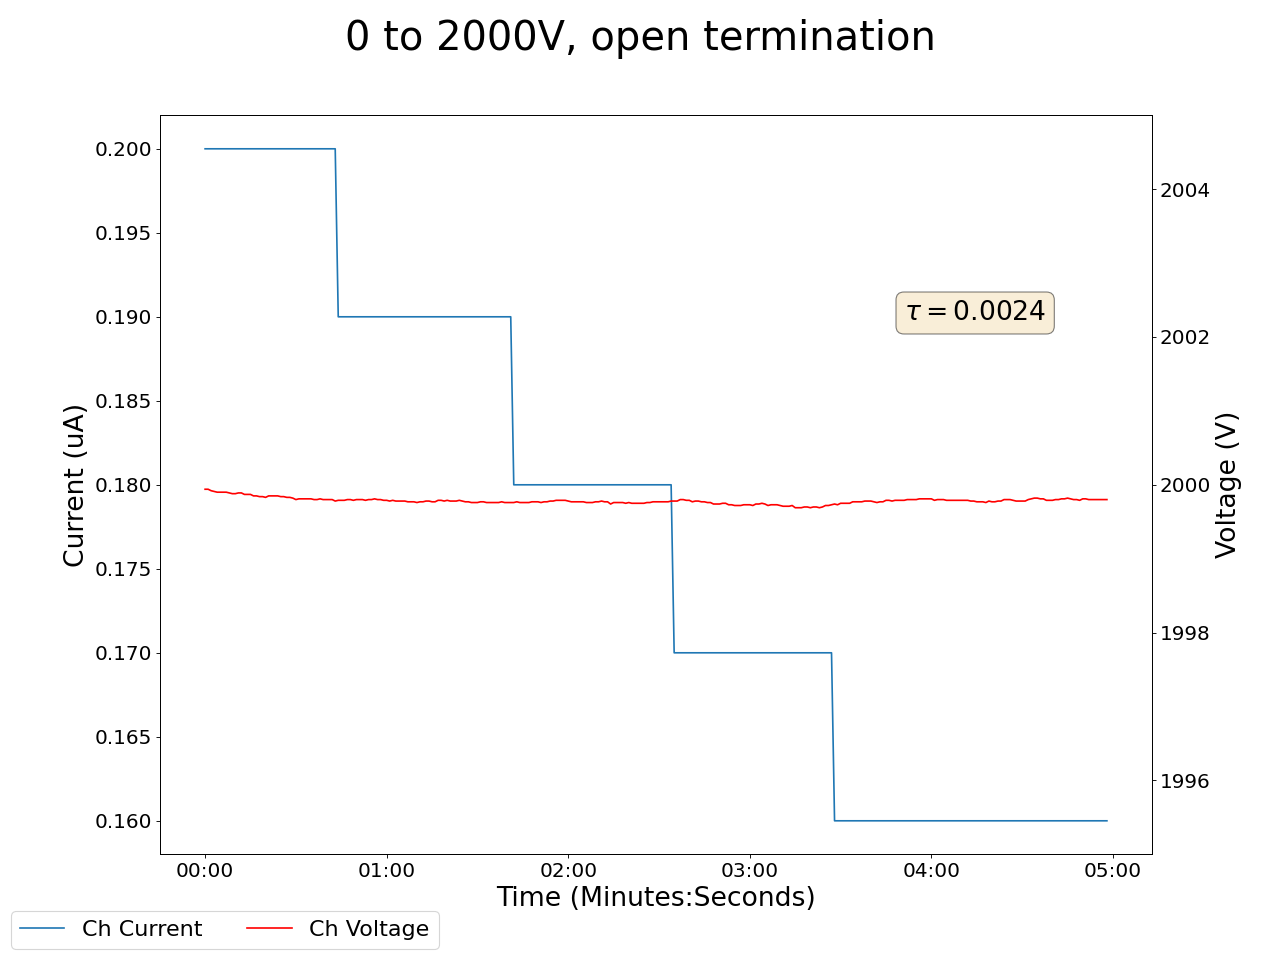

The file beside this chart, header and first rows:
2025-02-24 16:21:06.182191, 1999.93994140625, 0.20000000298023224, 2000.1400146484375, 0.15000000596046448, 1999.3199462890625, 0.12999999523162842, 2000.1300048828125, 0.11999999731779099, 1999.8900146484375, 0.17000000178813934, 2000.050048828125, 0.11999999731779099, 1999.739990234375, 0.17000000178813934, 1999.7900390625, 0.3499999940395355, 0.0, 0.0, 0.0, 0.0, 0.44999998807907104, 0.0, 0.5699999928474426
2025-02-24 16:21:07.182148, 2000, 0.2, 2000, 0.15, 1999, 0.13, 2000, 0.12, 2000, 0.17, 2000, 0.12, 2000, 0.17, 2000, 0.35, 0.0, 0.0, 0.0, 0.0, 0.45, 0.0, 0.57
2025-02-24 16:21:08.182148, 2000, 0.2, 2000, 0.15, 1999, 0.13, 2000, 0.12, 2000, 0.17, 2000, 0.12, 2000, 0.17, 2000, 0.35, 0.0, 0.0, 0.0, 0.0, 0.45, 0.0, 0.57
2025-02-24 16:21:09.182148, 2000, 0.2, 2000, 0.15, 1999, 0.13, 2000, 0.12, 2000, 0.17, 2000, 0.12, 2000, 0.17, 2000, 0.35, 0.0, 0.0, 0.0, 0.0, 0.45, 0.0, 0.57
2025-02-24 16:21:10.182148, 2000, 0.2, 2000, 0.15, 1999, 0.13, 2000, 0.12, 2000, 0.17, 2000, 0.12, 2000, 0.17, 2000, 0.35, 0.0, 0.0, 0.0, 0.0, 0.45, 0.0, 0.57
2025-02-24 16:21:11.182148, 2000, 0.2, 2000, 0.15, 1999, 0.13, 2000, 0.12, 2000, 0.17, 2000, 0.12, 2000, 0.17, 2000, 0.35, 0.0, 0.0, 0.0, 0.0, 0.45, 0.0, 0.57
2025-02-24 16:21:12.182148, 2000, 0.2, 2000, 0.15, 1999, 0.13, 2000, 0.12, 2000, 0.17, 2000, 0.12, 2000, 0.17, 2000, 0.35, 0.0, 0.0, 0.0, 0.0, 0.45, 0.0, 0.57
2025-02-24 16:21:13.182148, 2000, 0.2, 2000, 0.14, 1999, 0.13, 2000, 0.12, 2000, 0.17, 2000, 0.12, 2000, 0.17, 2000, 0.35, 0.0, 0.0, 0.0, 0.0, 0.45, 0.0, 0.57
2025-02-24 16:21:14.182148, 2000, 0.2, 2000, 0.14, 1999, 0.13, 2000, 0.12, 2000, 0.17, 2000, 0.12, 2000, 0.16, 2000, 0.35, 0.0, 0.0, 0.0, 0.0, 0.45, 0.0, 0.57
2025-02-24 16:21:15.182148, 2000, 0.2, 2000, 0.14, 1999, 0.13, 2000, 0.12, 2000, 0.17, 2000, 0.12, 2000, 0.16, 2000, 0.35, 0.0, 0.0, 0.0, 0.0, 0.45, 0.0, 0.57
2025-02-24 16:21:16.182148, 2000, 0.2, 2000, 0.14, 1999, 0.13, 2000, 0.12, 2000, 0.17, 2000, 0.12, 2000, 0.16, 2000, 0.35, 0.0, 0.0, 0.0, 0.0, 0.45, 0.0, 0.57
2025-02-24 16:21:17.182148, 2000, 0.2, 2000, 0.14, 1999, 0.13, 2000, 0.12, 2000, 0.17, 2000, 0.12, 2000, 0.16, 2000, 0.35, 0.0, 0.0, 0.0, 0.0, 0.45, 0.0, 0.57
2025-02-24 16:21:18.182148, 2000, 0.2, 2000, 0.14, 1999, 0.13, 2000, 0.12, 2000, 0.17, 2000, 0.12, 2000, 0.16, 2000, 0.34, 0.0, 0.0, 0.0, 0.0, 0.45, 0.0, 0.57
2025-02-24 16:21:19.182148, 2000, 0.2, 2000, 0.14, 1999, 0.13, 2000, 0.12, 2000, 0.17, 2000, 0.12, 2000, 0.16, 2000, 0.34, 0.0, 0.0, 0.0, 0.0, 0.45, 0.0, 0.57
2025-02-24 16:21:20.182148, 2000, 0.2, 2000, 0.14, 1999, 0.13, 2000, 0.12, 2000, 0.17, 2000, 0.12, 2000, 0.16, 2000, 0.34, 0.0, 0.0, 0.0, 0.0, 0.45, 0.0, 0.57
2025-02-24 16:21:21.182148, 2000, 0.2, 2000, 0.14, 1999, 0.13, 2000, 0.12, 2000, 0.17, 2000, 0.12, 2000, 0.16, 2000, 0.34, 0.0, 0.0, 0.0, 0.0, 0.45, 0.0, 0.57
2025-02-24 16:21:22.182148, 2000, 0.2, 2000, 0.14, 1999, 0.13, 2000, 0.12, 2000, 0.17, 2000, 0.12, 2000, 0.16, 2000, 0.34, 0.0, 0.0, 0.0, 0.0, 0.45, 0.0, 0.57
2025-02-24 16:21:23.182148, 2000, 0.2, 2000, 0.14, 1999, 0.13, 2000, 0.12, 2000, 0.17, 2000, 0.12, 2000, 0.16, 2000, 0.34, 0.0, 0.0, 0.0, 0.0, 0.45, 0.0, 0.57
2025-02-24 16:21:24.182148, 2000, 0.2, 2000, 0.14, 1999, 0.13, 2000, 0.12, 2000, 0.17, 2000, 0.12, 2000, 0.16, 2000, 0.34, 0.0, 0.0, 0.0, 0.0, 0.45, 0.0, 0.57
2025-02-24 16:21:25.182148, 2000, 0.2, 2000, 0.14, 1999, 0.13, 2000, 0.12, 2000, 0.17, 2000, 0.12, 2000, 0.16, 2000, 0.34, 0.0, 0.0, 0.0, 0.0, 0.45, 0.0, 0.57
2025-02-24 16:21:26.182148, 2000, 0.2, 2000, 0.14, 1999, 0.13, 2000, 0.12, 2000, 0.17, 2000, 0.12, 2000, 0.16, 2000, 0.33, 0.0, 0.0, 0.0, 0.0, 0.45, 0.0, 0.57
2025-02-24 16:21:27.182148, 2000, 0.2, 2000, 0.14, 1999, 0.13, 2000, 0.12, 2000, 0.17, 2000, 0.12, 2000, 0.16, 2000, 0.33, 0.0, 0.0, 0.0, 0.0, 0.45, 0.0, 0.57
2025-02-24 16:21:28.182147, 2000, 0.2, 2000, 0.14, 1999, 0.13, 2000, 0.12, 2000, 0.17, 2000, 0.12, 2000, 0.16, 2000, 0.33, 0.0, 0.0, 0.0, 0.0, 0.45, 0.0, 0.57
2025-02-24 16:21:29.182148, 2000, 0.2, 2000, 0.14, 1999, 0.13, 2000, 0.12, 2000, 0.17, 2000, 0.12, 2000, 0.16, 2000, 0.33, 0.0, 0.0, 0.0, 0.0, 0.45, 0.0, 0.57
2025-02-24 16:21:30.182148, 2000, 0.2, 2000, 0.14, 1999, 0.13, 2000, 0.12, 2000, 0.17, 2000, 0.12, 2000, 0.16, 2000, 0.33, 0.0, 0.0, 0.0, 0.0, 0.45, 0.0, 0.57
2025-02-24 16:21:31.182148, 2000, 0.2, 2000, 0.14, 1999, 0.13, 2000, 0.12, 2000, 0.17, 2000, 0.12, 2000, 0.16, 2000, 0.33, 0.0, 0.0, 0.0, 0.0, 0.45, 0.0, 0.57
2025-02-24 16:21:32.182148, 2000, 0.2, 2000, 0.14, 1999, 0.13, 2000, 0.12, 2000, 0.17, 2000, 0.12, 2000, 0.16, 2000, 0.32, 0.0, 0.0, 0.0, 0.0, 0.45, 0.0, 0.57
2025-02-24 16:21:33.182148, 2000, 0.2, 2000, 0.14, 1999, 0.13, 2000, 0.12, 2000, 0.17, 2000, 0.12, 2000, 0.16, 2000, 0.32, 0.0, 0.0, 0.0, 0.0, 0.45, 0.0, 0.57
2025-02-24 16:21:34.182148, 2000, 0.2, 2000, 0.14, 1999, 0.13, 2000, 0.12, 2000, 0.17, 2000, 0.12, 2000, 0.16, 2000, 0.32, 0.0, 0.0, 0.0, 0.0, 0.45, 0.0, 0.57
2025-02-24 16:21:35.182149, 2000, 0.2, 2000, 0.14, 1999, 0.13, 2000, 0.12, 2000, 0.17, 2000, 0.12, 2000, 0.16, 2000, 0.32, 0.0, 0.0, 0.0, 0.0, 0.45, 0.0, 0.57
2025-02-24 16:21:36.182148, 2000, 0.2, 2000, 0.14, 1999, 0.13, 2000, 0.12, 2000, 0.17, 2000, 0.11, 2000, 0.16, 2000, 0.32, 0.0, 0.0, 0.0, 0.0, 0.45, 0.0, 0.57
2025-02-24 16:21:37.182148, 2000, 0.2, 2000, 0.14, 1999, 0.13, 2000, 0.12, 2000, 0.17, 2000, 0.11, 2000, 0.16, 2000, 0.31, 0.0, 0.0, 0.0, 0.0, 0.45, 0.0, 0.57
2025-02-24 16:21:38.182148, 2000, 0.2, 2000, 0.14, 1999, 0.12, 2000, 0.12, 2000, 0.17, 2000, 0.11, 2000, 0.16, 2000, 0.31, 0.0, 0.0, 0.0, 0.0, 0.45, 0.0, 0.57
2025-02-24 16:21:39.182148, 2000, 0.2, 2000, 0.14, 1999, 0.12, 2000, 0.12, 2000, 0.17, 2000, 0.11, 2000, 0.16, 2000, 0.31, 0.0, 0.0, 0.0, 0.0, 0.45, 0.0, 0.57
2025-02-24 16:21:40.182148, 2000, 0.2, 2000, 0.14, 1999, 0.12, 2000, 0.12, 2000, 0.17, 2000, 0.11, 2000, 0.16, 2000, 0.31, 0.0, 0.0, 0.0, 0.0, 0.45, 0.0, 0.57
2025-02-24 16:21:41.182148, 2000, 0.2, 2000, 0.14, 1999, 0.12, 2000, 0.12, 2000, 0.17, 2000, 0.11, 2000, 0.16, 2000, 0.31, 0.0, 0.0, 0.0, 0.0, 0.45, 0.0, 0.57
2025-02-24 16:21:42.182149, 2000, 0.2, 2000, 0.14, 1999, 0.12, 2000, 0.12, 2000, 0.17, 2000, 0.11, 2000, 0.16, 2000, 0.31, 0.0, 0.0, 0.0, 0.0, 0.45, 0.0, 0.57
2025-02-24 16:21:43.182148, 2000, 0.2, 2000, 0.14, 1999, 0.12, 2000, 0.12, 2000, 0.17, 2000, 0.11, 2000, 0.16, 2000, 0.3, 0.0, 0.0, 0.0, 0.0, 0.45, 0.0, 0.57
2025-02-24 16:21:44.182149, 2000, 0.2, 2000, 0.14, 1999, 0.12, 2000, 0.12, 2000, 0.17, 2000, 0.11, 2000, 0.16, 2000, 0.3, 0.0, 0.0, 0.0, 0.0, 0.45, 0.0, 0.57
2025-02-24 16:21:45.182148, 2000, 0.2, 2000, 0.14, 1999, 0.12, 2000, 0.12, 2000, 0.17, 2000, 0.11, 2000, 0.16, 2000, 0.3, 0.0, 0.0, 0.0, 0.0, 0.45, 0.0, 0.57
2025-02-24 16:21:46.182149, 2000, 0.2, 2000, 0.13, 1999, 0.12, 2000, 0.12, 2000, 0.17, 2000, 0.11, 2000, 0.16, 2000, 0.3, 0.0, 0.0, 0.0, 0.0, 0.45, 0.0, 0.57
2025-02-24 16:21:47.182148, 2000, 0.2, 2000, 0.13, 1999, 0.12, 2000, 0.12, 2000, 0.17, 2000, 0.11, 2000, 0.16, 2000, 0.3, 0.0, 0.0, 0.0, 0.0, 0.45, 0.0, 0.57
2025-02-24 16:21:48.182148, 2000, 0.2, 2000, 0.13, 1999, 0.12, 2000, 0.12, 2000, 0.17, 2000, 0.11, 2000, 0.16, 2000, 0.3, 0.0, 0.0, 0.0, 0.0, 0.45, 0.0, 0.57
2025-02-24 16:21:49.182148, 2000, 0.2, 2000, 0.13, 1999, 0.12, 2000, 0.12, 2000, 0.17, 2000, 0.11, 2000, 0.16, 2000, 0.3, 0.0, 0.0, 0.0, 0.0, 0.45, 0.0, 0.57
2025-02-24 16:21:50.182148, 2000, 0.2, 2000, 0.13, 1999, 0.12, 2000, 0.12, 2000, 0.17, 2000, 0.11, 2000, 0.16, 2000, 0.29, 0.0, 0.0, 0.0, 0.0, 0.45, 0.0, 0.57
2025-02-24 16:21:51.182148, 2000, 0.19, 2000, 0.13, 1999, 0.12, 2000, 0.12, 2000, 0.17, 2000, 0.11, 2000, 0.16, 2000, 0.29, 0.0, 0.0, 0.0, 0.0, 0.45, 0.0, 0.57
2025-02-24 16:21:52.182149, 2000, 0.19, 2000, 0.13, 1999, 0.12, 2000, 0.12, 2000, 0.16, 2000, 0.11, 2000, 0.16, 2000, 0.29, 0.0, 0.0, 0.0, 0.0, 0.45, 0.0, 0.57
2025-02-24 16:21:53.182148, 2000, 0.19, 2000, 0.13, 1999, 0.12, 2000, 0.12, 2000, 0.16, 2000, 0.11, 2000, 0.16, 2000, 0.29, 0.0, 0.0, 0.0, 0.0, 0.45, 0.0, 0.57
2025-02-24 16:21:54.182148, 2000, 0.19, 2000, 0.13, 1999, 0.12, 2000, 0.12, 2000, 0.16, 2000, 0.11, 2000, 0.16, 2000, 0.29, 0.0, 0.0, 0.0, 0.0, 0.45, 0.0, 0.57
2025-02-24 16:21:55.182148, 2000, 0.19, 2000, 0.13, 1999, 0.12, 2000, 0.12, 2000, 0.16, 2000, 0.11, 2000, 0.16, 2000, 0.29, 0.0, 0.0, 0.0, 0.0, 0.45, 0.0, 0.57
2025-02-24 16:21:56.182148, 2000, 0.19, 2000, 0.13, 1999, 0.12, 2000, 0.11, 2000, 0.16, 2000, 0.11, 2000, 0.16, 2000, 0.28, 0.0, 0.0, 0.0, 0.0, 0.45, 0.0, 0.57
2025-02-24 16:21:57.182148, 2000, 0.19, 2000, 0.13, 1999, 0.12, 2000, 0.11, 2000, 0.16, 2000, 0.11, 2000, 0.15, 2000, 0.28, 0.0, 0.0, 0.0, 0.0, 0.45, 0.0, 0.57
2025-02-24 16:21:58.182148, 2000, 0.19, 2000, 0.13, 1999, 0.12, 2000, 0.11, 2000, 0.16, 2000, 0.11, 2000, 0.15, 2000, 0.28, 0.0, 0.0, 0.0, 0.0, 0.45, 0.0, 0.57
2025-02-24 16:21:59.182148, 2000, 0.19, 2000, 0.13, 1999, 0.12, 2000, 0.11, 2000, 0.16, 2000, 0.11, 2000, 0.15, 2000, 0.28, 0.0, 0.0, 0.0, 0.0, 0.45, 0.0, 0.57
2025-02-24 16:22:00.182148, 2000, 0.19, 2000, 0.13, 1999, 0.12, 2000, 0.11, 2000, 0.16, 2000, 0.11, 2000, 0.15, 2000, 0.28, 0.0, 0.0, 0.0, 0.0, 0.45, 0.0, 0.57
2025-02-24 16:22:01.182149, 2000, 0.19, 2000, 0.13, 1999, 0.12, 2000, 0.11, 2000, 0.16, 2000, 0.11, 2000, 0.15, 2000, 0.28, 0.0, 0.0, 0.0, 0.0, 0.45, 0.0, 0.57
2025-02-24 16:22:02.182148, 2000, 0.19, 2000, 0.13, 1999, 0.12, 2000, 0.11, 2000, 0.16, 2000, 0.11, 2000, 0.15, 2000, 0.28, 0.0, 0.0, 0.0, 0.0, 0.45, 0.0, 0.57
2025-02-24 16:22:03.182148, 2000, 0.19, 2000, 0.13, 1999, 0.12, 2000, 0.11, 2000, 0.16, 2000, 0.11, 2000, 0.15, 2000, 0.28, 0.0, 0.0, 0.0, 0.0, 0.45, 0.0, 0.57
2025-02-24 16:22:04.182148, 2000, 0.19, 2000, 0.13, 1999, 0.12, 2000, 0.11, 2000, 0.16, 2000, 0.11, 2000, 0.15, 2000, 0.27, 0.0, 0.0, 0.0, 0.0, 0.45, 0.0, 0.57
2025-02-24 16:22:05.182148, 2000, 0.19, 2000, 0.13, 1999, 0.12, 2000, 0.11, 2000, 0.16, 2000, 0.11, 2000, 0.15, 2000, 0.27, 0.0, 0.0, 0.0, 0.0, 0.45, 0.0, 0.57
2025-02-24 16:22:06.182148, 2000, 0.19, 2000, 0.13, 1999, 0.12, 2000, 0.11, 2000, 0.16, 2000, 0.11, 2000, 0.15, 2000, 0.27, 0.0, 0.0, 0.0, 0.0, 0.45, 0.0, 0.57
... 239 more rows
